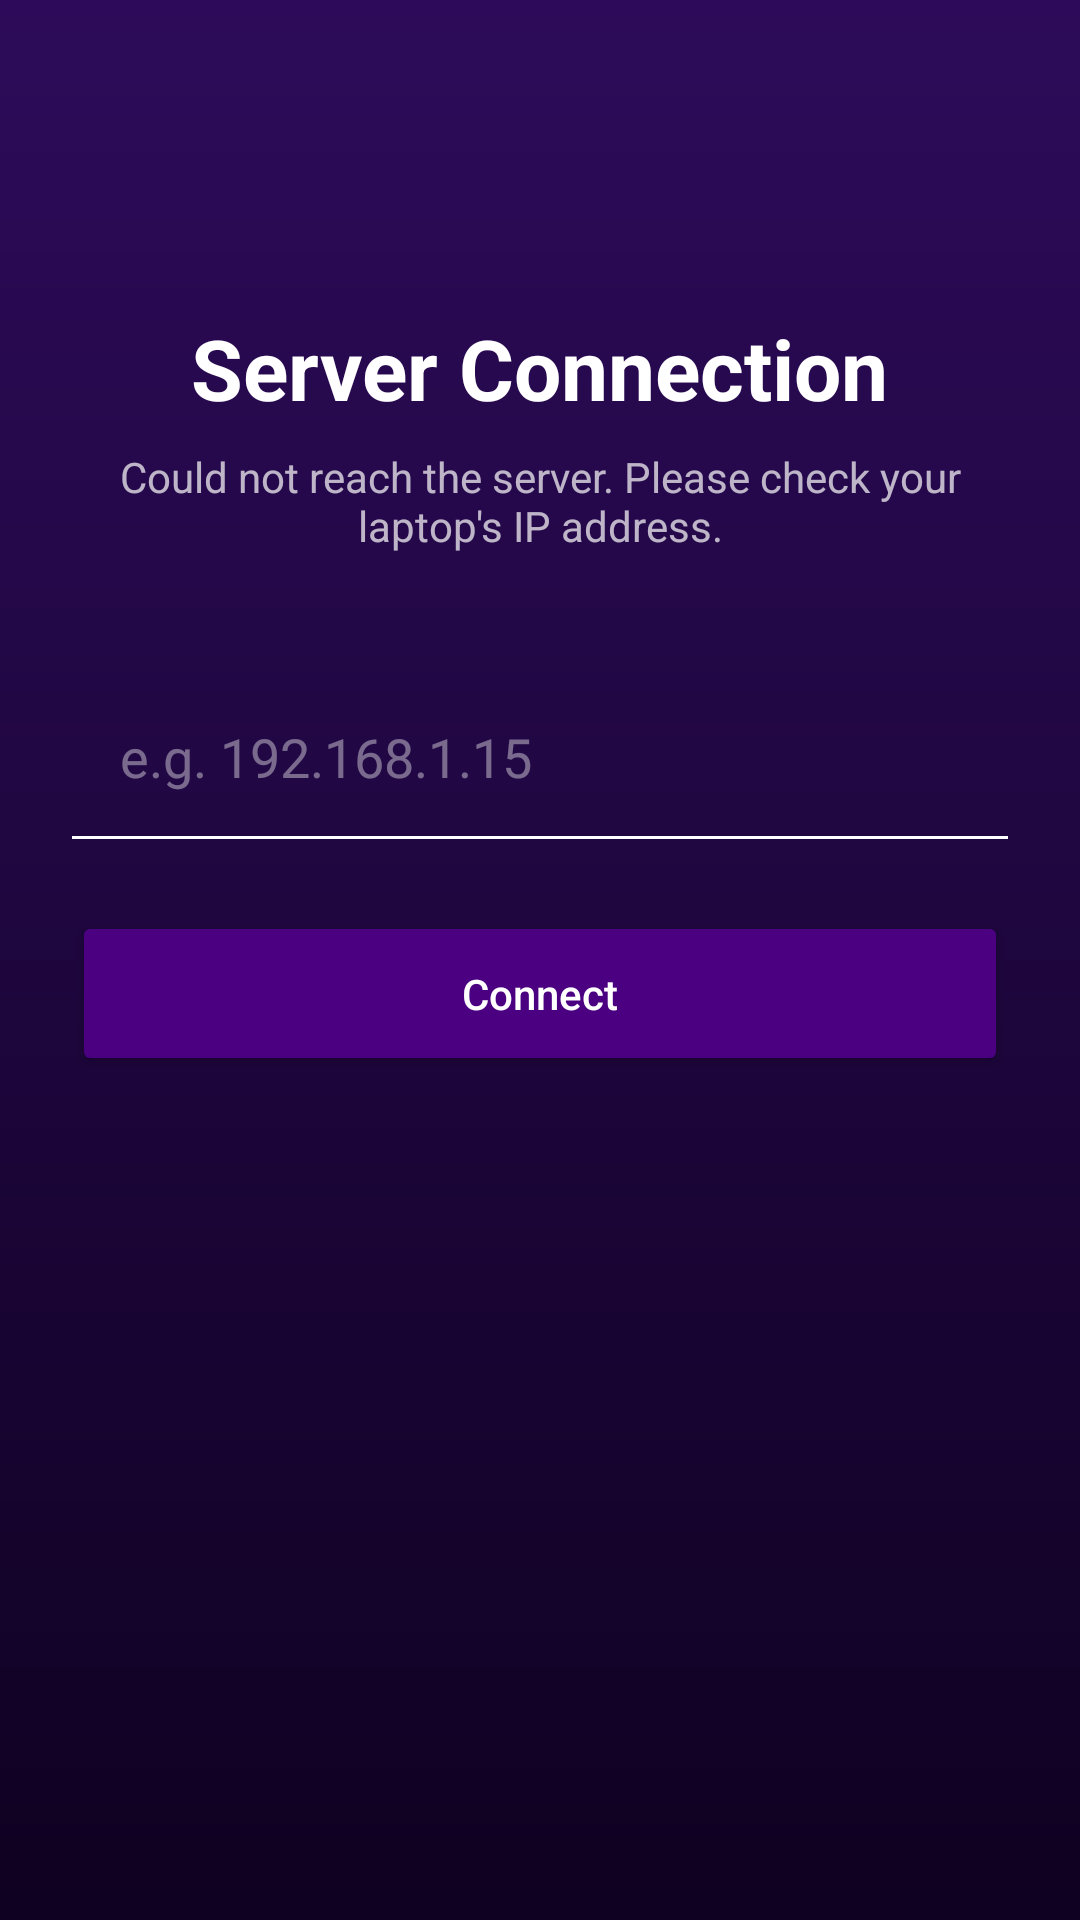

Layout XML and referenced resources for this Android screen:
<!-- AndroidManifest.xml: application theme Theme.Tuneify_Final_Project -->
<!-- res/layout/activity_server_settings.xml -->
<?xml version="1.0" encoding="utf-8"?>
<androidx.constraintlayout.widget.ConstraintLayout
    xmlns:android="http://schemas.android.com/apk/res/android"
    xmlns:app="http://schemas.android.com/apk/res-auto"
    android:layout_width="match_parent"
    android:layout_height="match_parent"
    android:background="@drawable/bg_main_gradient"
    android:padding="24dp">

    <TextView
        android:id="@+id/tv_settings_title"
        android:layout_width="wrap_content"
        android:layout_height="wrap_content"
        android:layout_marginTop="80dp"
        android:text="Server Connection"
        android:textColor="#FFFFFF"
        android:textSize="28sp"
        android:textStyle="bold"
        app:layout_constraintTop_toTopOf="parent"
        app:layout_constraintStart_toStartOf="parent"
        app:layout_constraintEnd_toEndOf="parent" />

    <TextView
        android:id="@+id/tv_settings_hint"
        android:layout_width="0dp"
        android:layout_height="wrap_content"
        android:layout_marginTop="8dp"
        android:text="Could not reach the server. Please check your laptop's IP address."
        android:textColor="#B3FFFFFF"
        android:textAlignment="center"
        app:layout_constraintTop_toBottomOf="@id/tv_settings_title"
        app:layout_constraintStart_toStartOf="parent"
        app:layout_constraintEnd_toEndOf="parent" />

    <EditText
        android:id="@+id/et_ip_address"
        android:layout_width="match_parent"
        android:layout_height="55dp"
        android:layout_marginTop="40dp"
        android:background="@drawable/edit_text_flat"
        android:hint="e.g. 192.168.1.15"
        android:textColorHint="#66FFFFFF"
        android:textColor="#FFFFFF"
        android:paddingStart="16dp"
        android:inputType="text"
        app:layout_constraintTop_toBottomOf="@id/tv_settings_hint" />

    <Button
        android:id="@+id/btn_save_connect"
        android:layout_width="match_parent"
        android:layout_height="55dp"
        android:layout_marginTop="24dp"
        android:text="Connect"
        android:textAllCaps="false"
        android:textColor="#FFFFFF"
        android:backgroundTint="#4B0082"
        app:layout_constraintTop_toBottomOf="@id/et_ip_address" />


</androidx.constraintlayout.widget.ConstraintLayout>
<!-- resources referenced by this layout -->
<resources>
  <!-- drawable bg_main_gradient (drawable) -->
  <?xml version="1.0" encoding="utf-8"?>
  <shape xmlns:android="http://schemas.android.com/apk/res/android"
      android:shape="rectangle">
      <gradient
          android:startColor="#2D0B5A"
          android:endColor="#0F0121"
          android:angle="270" />
  </shape>
  <!-- drawable edit_text_flat (drawable) -->
  <?xml version="1.0" encoding="utf-8"?>
  <layer-list xmlns:android="http://schemas.android.com/apk/res/android">
      <item
          android:top="-2dp"
          android:left="-2dp"
          android:right="-2dp">
          <shape android:shape="rectangle">
              <stroke
                  android:width="1dp"
                  android:color="#FFFFFF" />
  
              <solid android:color="@android:color/transparent" />
          </shape>
      </item>
  </layer-list>
  <style name="Theme.Tuneify_Final_Project" parent="Base.Theme.Tuneify_Final_Project" />
  <style name="Base.Theme.Tuneify_Final_Project" parent="Theme.Material3.DayNight.NoActionBar">
          
          
      </style>
</resources>
